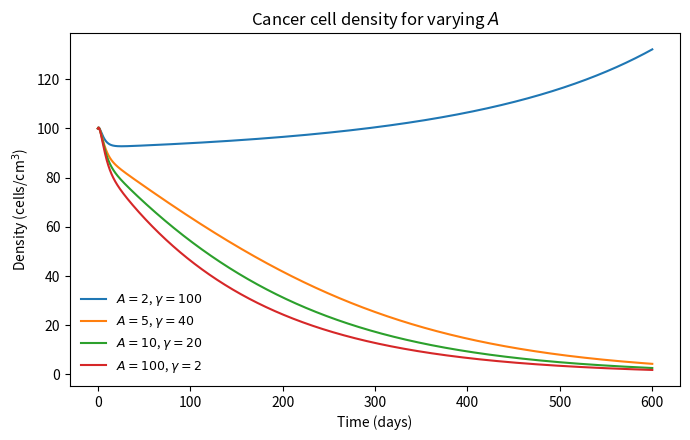
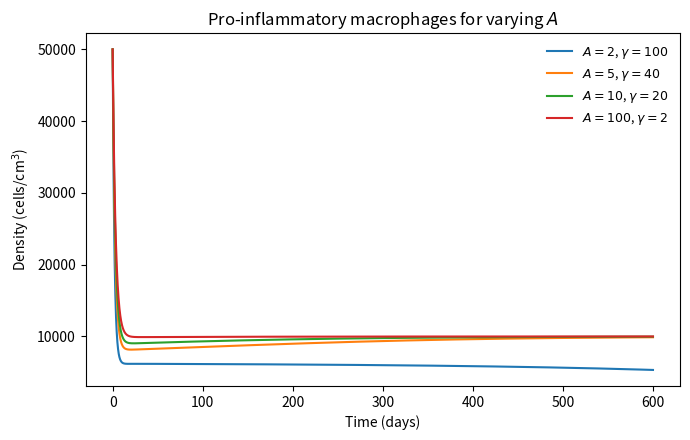
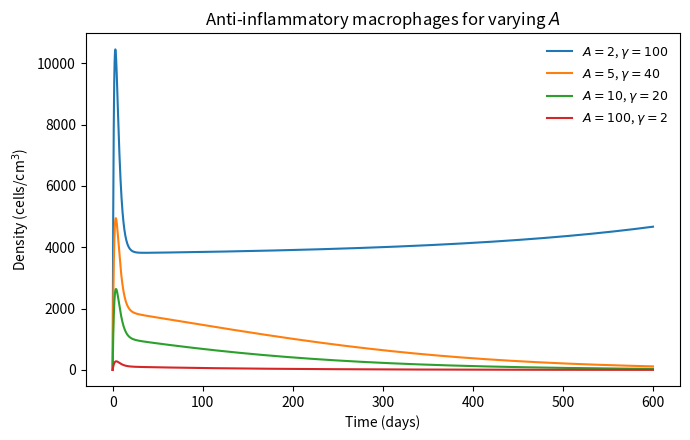
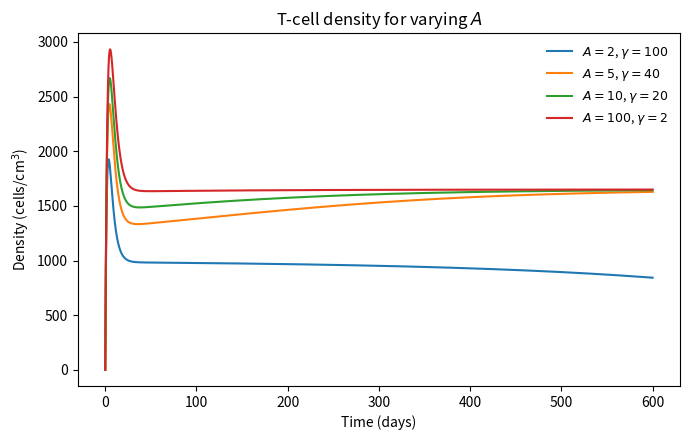
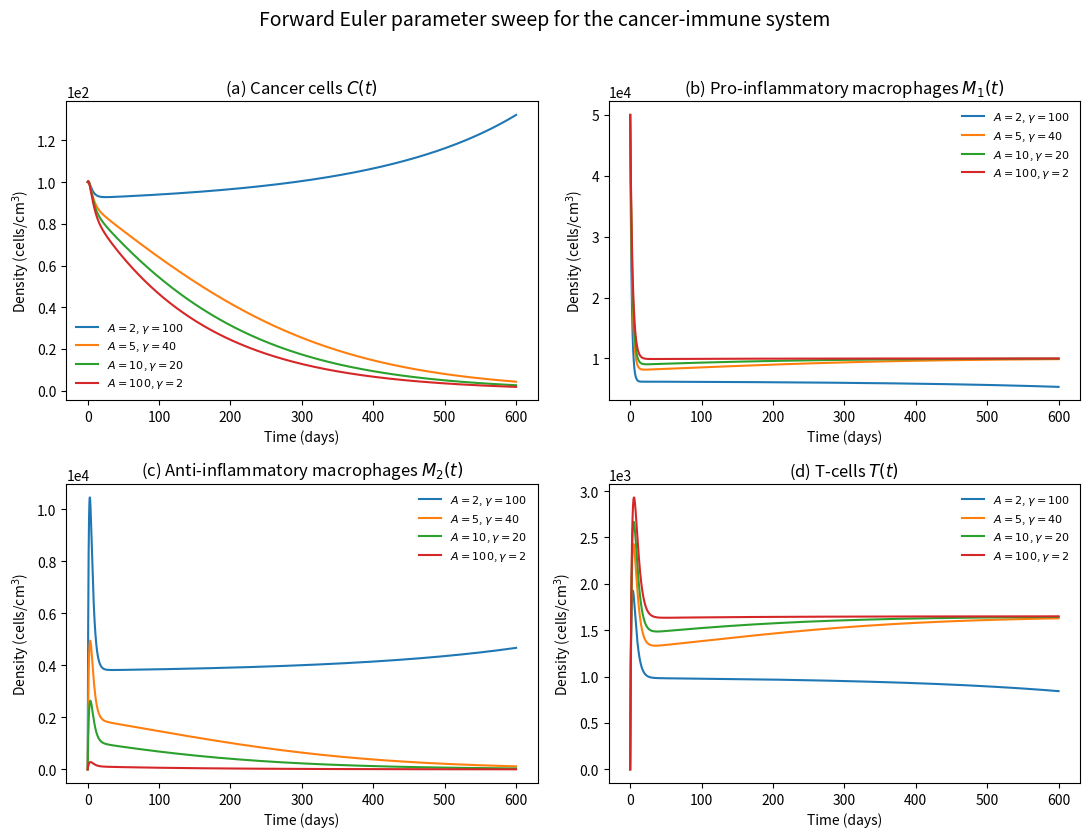

These charts were generated, in order, by the following Python code:
import os
import numpy as np
import matplotlib.pyplot as plt


def simulate_cancer_immune_parameter_sweep(
    A_values=(2, 5, 10, 100),
    t0=0.0,
    tend=600.0,
    N=2**15,
    lambda_c=1.0e-2,   # /day
    mu_c=1.0e-5,       # /cell/day
    C_0=1.0e6,         # cells/cm^3
    mu=0.3,            # /day
    k_1=3000.0,        # cells/cm^3/day
    mu_T=0.2,          # /day
    k_T=3300.0,        # /cell/day
    K_1=None,          # cells/cm^3
    K_2=1.0e5,         # cells/cm^3
    C_init=1.0e2,      # cells/cm^3
    M1_init=5.0e4,     # cells/cm^3
    M2_init=0.0,       # cells/cm^3
    T_init=0.0         # cells/cm^3
):
    """
    Simulate the cancer-immune interaction model by the forward Euler method
    for several values of the parameter A, where gamma = 200 / A.

    The model is
        dC/dt   = lambda_c * C * (1 - C/C_0) - mu_c * T * C
        dM1/dt  = k_1 - gamma * M1 * C/(K_1 + C) - mu * M1
        dM2/dt  = gamma * M1 * C/(K_1 + C) - mu * M2
        dT/dt   = k_T * M1/(K_2 + M2) - mu_T * T

    Parameters
    ----------
    A_values : iterable
        Values of A defining gamma = 200/A.
    t0, tend : float
        Time interval.
    N : int
        Number of time steps.

    Returns
    -------
    t : ndarray
        Time grid of length N+1.
    gamma_values : ndarray
        Values gamma = 200/A used in the simulations.
    C, M1, M2, T : ndarray
        Arrays of shape (num_cases, N+1).
    delta_t : float
        Time-step size.
    """
    A_values = np.asarray(A_values, dtype=float)

    if K_1 is None:
        K_1 = 0.05 * C_0

    num_cases = len(A_values)
    gamma_values = 200.0 / A_values

    delta_t = (tend - t0) / N
    t = np.linspace(t0, tend, N + 1)

    C = np.zeros((num_cases, N + 1), dtype=float)
    M1 = np.zeros((num_cases, N + 1), dtype=float)
    M2 = np.zeros((num_cases, N + 1), dtype=float)
    T = np.zeros((num_cases, N + 1), dtype=float)

    C[:, 0] = C_init
    M1[:, 0] = M1_init
    M2[:, 0] = M2_init
    T[:, 0] = T_init

    for k, gamma in enumerate(gamma_values):
        for n in range(N):
            C[k, n + 1] = C[k, n] + delta_t * (
                lambda_c * C[k, n] * (1.0 - C[k, n] / C_0)
                - mu_c * T[k, n] * C[k, n]
            )

            M1[k, n + 1] = M1[k, n] + delta_t * (
                k_1
                - gamma * M1[k, n] * C[k, n] / (K_1 + C[k, n])
                - mu * M1[k, n]
            )

            M2[k, n + 1] = M2[k, n] + delta_t * (
                gamma * M1[k, n] * C[k, n] / (K_1 + C[k, n])
                - mu * M2[k, n]
            )

            T[k, n + 1] = T[k, n] + delta_t * (
                k_T * M1[k, n] / (K_2 + M2[k, n])
                - mu_T * T[k, n]
            )

    return t, gamma_values, C, M1, M2, T, delta_t


def make_case_labels(A_values, gamma_values):
    """
    Build legend labels for each parameter choice.
    """
    labels = []
    for A, gamma in zip(A_values, gamma_values):
        if float(A).is_integer():
            A_text = str(int(A))
        else:
            A_text = f"{A:g}"
        labels.append(rf"$A={A_text}$, $\gamma={gamma:.4g}$")
    return labels


def save_individual_plots(t, values, labels, ylabel, title, filename, outdir="images"):
    """
    Save a single figure containing one state variable for all parameter choices.
    """
    os.makedirs(outdir, exist_ok=True)

    plt.figure(figsize=(7, 4.5))
    for curve, label in zip(values, labels):
        plt.plot(t, curve, linewidth=1.5, label=label)

    plt.xlabel("Time (days)")
    plt.ylabel(ylabel)
    plt.title(title)
    plt.legend(frameon=False, fontsize=9)
    plt.tight_layout()
    plt.savefig(os.path.join(outdir, filename), dpi=300, bbox_inches="tight")
    plt.close()


def save_quad_plot(t, C, M1, M2, T, labels, outdir="images", filename="cancer_immune_parameter_sweep_quad.png"):
    """
    Save a 2x2 panel figure with separate vertical scales for each state variable.
    """
    os.makedirs(outdir, exist_ok=True)

    fig, axes = plt.subplots(2, 2, figsize=(11, 8.5))

    panel_data = [
        (axes[0, 0], C,  r"(a) Cancer cells $C(t)$"),
        (axes[0, 1], M1, r"(b) Pro-inflammatory macrophages $M_1(t)$"),
        (axes[1, 0], M2, r"(c) Anti-inflammatory macrophages $M_2(t)$"),
        (axes[1, 1], T,  r"(d) T-cells $T(t)$"),
    ]

    for ax, values, title in panel_data:
        for curve, label in zip(values, labels):
            ax.plot(t, curve, linewidth=1.5, label=label)
        ax.set_title(title)
        ax.set_xlabel("Time (days)")
        ax.set_ylabel("Density (cells/cm$^3$)")
        ax.ticklabel_format(axis="y", style="sci", scilimits=(0, 0))
        ax.legend(frameon=False, fontsize=8)

    fig.suptitle(
        "Forward Euler parameter sweep for the cancer-immune system",
        fontsize=14
    )
    fig.tight_layout(rect=[0, 0, 1, 0.96])
    fig.savefig(os.path.join(outdir, filename), dpi=300, bbox_inches="tight")
    plt.close(fig)


def main():
    A_values = np.array([2, 5, 10, 100], dtype=float)

    t, gamma_values, C, M1, M2, T, delta_t = simulate_cancer_immune_parameter_sweep(
        A_values=A_values
    )

    labels = make_case_labels(A_values, gamma_values)

    print(f"Step size delta_t = {delta_t:.8f}")
    print("Gamma values used:")
    for label in labels:
        print(f"  {label}")

    save_individual_plots(
        t=t,
        values=C,
        labels=labels,
        ylabel="Density (cells/cm$^3$)",
        title="Cancer cell density for varying $A$",
        filename="C_parameter_sweep.png",
        outdir="images",
    )

    save_individual_plots(
        t=t,
        values=M1,
        labels=labels,
        ylabel="Density (cells/cm$^3$)",
        title="Pro-inflammatory macrophages for varying $A$",
        filename="M1_parameter_sweep.png",
        outdir="images",
    )

    save_individual_plots(
        t=t,
        values=M2,
        labels=labels,
        ylabel="Density (cells/cm$^3$)",
        title="Anti-inflammatory macrophages for varying $A$",
        filename="M2_parameter_sweep.png",
        outdir="images",
    )

    save_individual_plots(
        t=t,
        values=T,
        labels=labels,
        ylabel="Density (cells/cm$^3$)",
        title="T-cell density for varying $A$",
        filename="T_parameter_sweep.png",
        outdir="images",
    )

    save_quad_plot(
        t=t,
        C=C,
        M1=M1,
        M2=M2,
        T=T,
        labels=labels,
        outdir="images",
        filename="cancer_immune_parameter_sweep_quad.png",
    )

    print("\nSaved figures:")
    print("  images/C_parameter_sweep.png")
    print("  images/M1_parameter_sweep.png")
    print("  images/M2_parameter_sweep.png")
    print("  images/T_parameter_sweep.png")
    print("  images/cancer_immune_parameter_sweep_quad.png")


if __name__ == "__main__":
    main()
